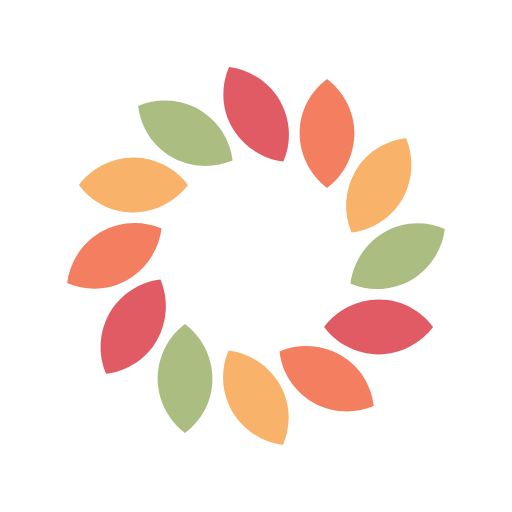
t = 0.00 s
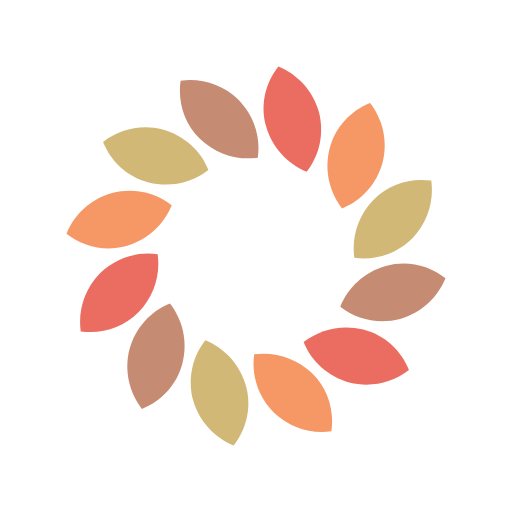
t = 0.17 s
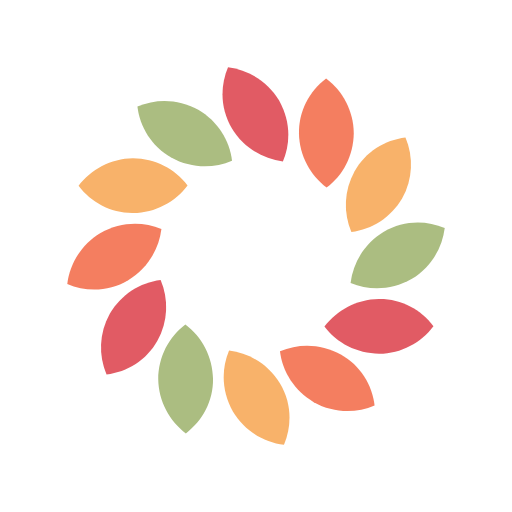
t = 0.33 s
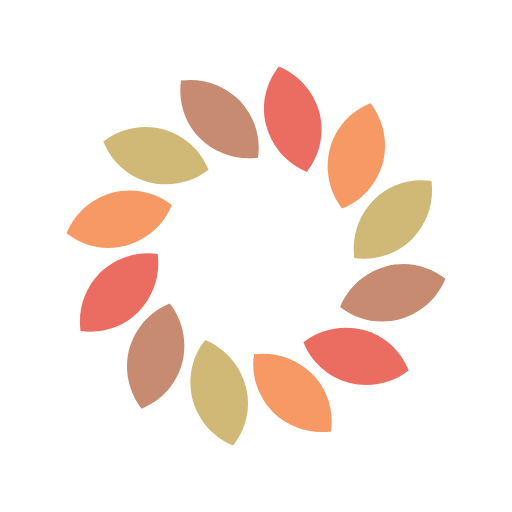
t = 0.50 s
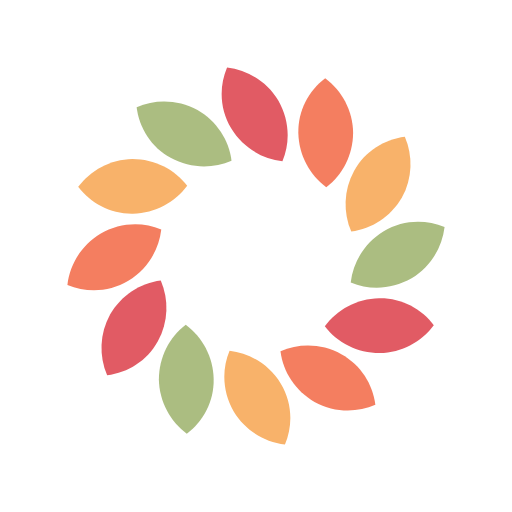
t = 0.66 s
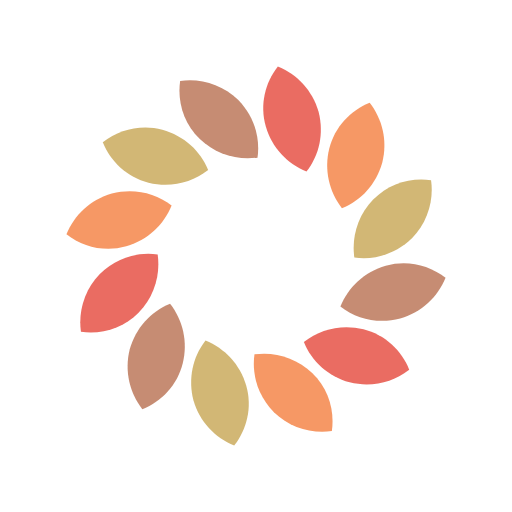
t = 0.83 s

The animated SVG that drew these frames (rendered in a browser with its animation timeline set to each time). Animation: 13 SMIL elements (animate=12,animateTransform=1); one cycle of 1.00 s, repeats indefinitely.

<?xml version="1.0" encoding="utf-8"?>
<svg xmlns="http://www.w3.org/2000/svg" xmlns:xlink="http://www.w3.org/1999/xlink" style="margin: auto; background: none; display: block; shape-rendering: auto;" width="85px" height="85px" viewBox="0 0 100 100" preserveAspectRatio="xMidYMid">
<g transform="translate(50,50) scale(0.85) translate(-50,-50)"><g transform="rotate(88.5482 50 50)">
  <animateTransform attributeName="transform" type="rotate" values="0 50 50;90 50 50" times="0;1" dur="1s" repeatCount="indefinite"></animateTransform><path d="M44.6,20.6c2.6,4.4,7,7.1,11.7,7.7c1.9-4.4,1.7-9.5-0.8-14c-2.6-4.4-7-7.1-11.7-7.7C41.9,11,42,16.2,44.6,20.6z" fill="#e15b64" transform="rotate(0 50 50)">
  <animate attributeName="fill" repeatCount="indefinite" dur="1s" keyTimes="0;0.33;0.66;1" values="#e15b64;#f47e60;#f8b26a;#abbd81" begin="0s"></animate>
</path><path d="M44.6,20.6c2.6,4.4,7,7.1,11.7,7.7c1.9-4.4,1.7-9.5-0.8-14c-2.6-4.4-7-7.1-11.7-7.7C41.9,11,42,16.2,44.6,20.6z" fill="#f47e60" transform="rotate(30 50 50)">
  <animate attributeName="fill" repeatCount="indefinite" dur="1s" keyTimes="0;0.33;0.66;1" values="#f47e60;#f8b26a;#abbd81;#e15b64" begin="0s"></animate>
</path><path d="M44.6,20.6c2.6,4.4,7,7.1,11.7,7.7c1.9-4.4,1.7-9.5-0.8-14c-2.6-4.4-7-7.1-11.7-7.7C41.9,11,42,16.2,44.6,20.6z" fill="#f8b26a" transform="rotate(60 50 50)">
  <animate attributeName="fill" repeatCount="indefinite" dur="1s" keyTimes="0;0.33;0.66;1" values="#f8b26a;#abbd81;#e15b64;#f47e60" begin="0s"></animate>
</path><path d="M44.6,20.6c2.6,4.4,7,7.1,11.7,7.7c1.9-4.4,1.7-9.5-0.8-14c-2.6-4.4-7-7.1-11.7-7.7C41.9,11,42,16.2,44.6,20.6z" fill="#abbd81" transform="rotate(90 50 50)">
  <animate attributeName="fill" repeatCount="indefinite" dur="1s" keyTimes="0;0.33;0.66;1" values="#abbd81;#e15b64;#f47e60;#f8b26a" begin="0s"></animate>
</path><path d="M44.6,20.6c2.6,4.4,7,7.1,11.7,7.7c1.9-4.4,1.7-9.5-0.8-14c-2.6-4.4-7-7.1-11.7-7.7C41.9,11,42,16.2,44.6,20.6z" fill="#e15b64" transform="rotate(120 50 50)">
  <animate attributeName="fill" repeatCount="indefinite" dur="1s" keyTimes="0;0.33;0.66;1" values="#e15b64;#f47e60;#f8b26a;#abbd81" begin="0s"></animate>
</path><path d="M44.6,20.6c2.6,4.4,7,7.1,11.7,7.7c1.9-4.4,1.7-9.5-0.8-14c-2.6-4.4-7-7.1-11.7-7.7C41.9,11,42,16.2,44.6,20.6z" fill="#f47e60" transform="rotate(150 50 50)">
  <animate attributeName="fill" repeatCount="indefinite" dur="1s" keyTimes="0;0.33;0.66;1" values="#f47e60;#f8b26a;#abbd81;#e15b64" begin="0s"></animate>
</path><path d="M44.6,20.6c2.6,4.4,7,7.1,11.7,7.7c1.9-4.4,1.7-9.5-0.8-14c-2.6-4.4-7-7.1-11.7-7.7C41.9,11,42,16.2,44.6,20.6z" fill="#f8b26a" transform="rotate(180 50 50)">
  <animate attributeName="fill" repeatCount="indefinite" dur="1s" keyTimes="0;0.33;0.66;1" values="#f8b26a;#abbd81;#e15b64;#f47e60" begin="0s"></animate>
</path><path d="M44.6,20.6c2.6,4.4,7,7.1,11.7,7.7c1.9-4.4,1.7-9.5-0.8-14c-2.6-4.4-7-7.1-11.7-7.7C41.9,11,42,16.2,44.6,20.6z" fill="#abbd81" transform="rotate(210 50 50)">
  <animate attributeName="fill" repeatCount="indefinite" dur="1s" keyTimes="0;0.33;0.66;1" values="#abbd81;#e15b64;#f47e60;#f8b26a" begin="0s"></animate>
</path><path d="M44.6,20.6c2.6,4.4,7,7.1,11.7,7.7c1.9-4.4,1.7-9.5-0.8-14c-2.6-4.4-7-7.1-11.7-7.7C41.9,11,42,16.2,44.6,20.6z" fill="#e15b64" transform="rotate(240 50 50)">
  <animate attributeName="fill" repeatCount="indefinite" dur="1s" keyTimes="0;0.33;0.66;1" values="#e15b64;#f47e60;#f8b26a;#abbd81" begin="0s"></animate>
</path><path d="M44.6,20.6c2.6,4.4,7,7.1,11.7,7.7c1.9-4.4,1.7-9.5-0.8-14c-2.6-4.4-7-7.1-11.7-7.7C41.9,11,42,16.2,44.6,20.6z" fill="#f47e60" transform="rotate(270 50 50)">
  <animate attributeName="fill" repeatCount="indefinite" dur="1s" keyTimes="0;0.33;0.66;1" values="#f47e60;#f8b26a;#abbd81;#e15b64" begin="0s"></animate>
</path><path d="M44.6,20.6c2.6,4.4,7,7.1,11.7,7.7c1.9-4.4,1.7-9.5-0.8-14c-2.6-4.4-7-7.1-11.7-7.7C41.9,11,42,16.2,44.6,20.6z" fill="#f8b26a" transform="rotate(300 50 50)">
  <animate attributeName="fill" repeatCount="indefinite" dur="1s" keyTimes="0;0.33;0.66;1" values="#f8b26a;#abbd81;#e15b64;#f47e60" begin="0s"></animate>
</path><path d="M44.6,20.6c2.6,4.4,7,7.1,11.7,7.7c1.9-4.4,1.7-9.5-0.8-14c-2.6-4.4-7-7.1-11.7-7.7C41.9,11,42,16.2,44.6,20.6z" fill="#abbd81" transform="rotate(330 50 50)">
  <animate attributeName="fill" repeatCount="indefinite" dur="1s" keyTimes="0;0.33;0.66;1" values="#abbd81;#e15b64;#f47e60;#f8b26a" begin="0s"></animate>
</path></g></g>
<!-- [ldio] generated by https://loading.io/ --></svg>